Labelled photos from "data", an image-classification folder in Tharunya07/PCB-Defect-Detection. The possible labels are: missing hole, mouse bite, normal, open circuit, short circuit, spur, spurious copper.

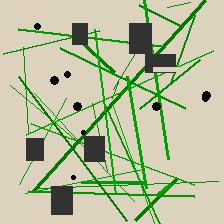
Label: open circuit

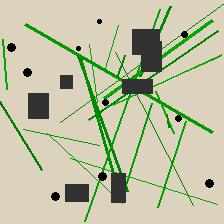
Label: normal

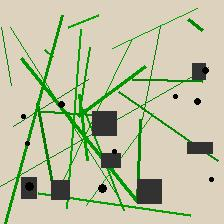
Label: spur

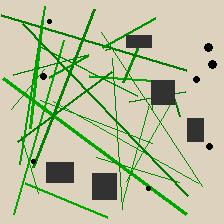
Label: mouse bite

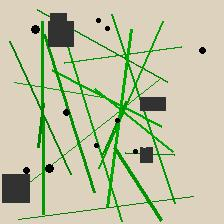
Label: missing hole

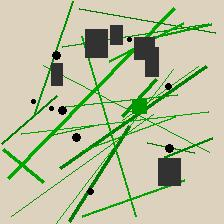
Label: spurious copper
